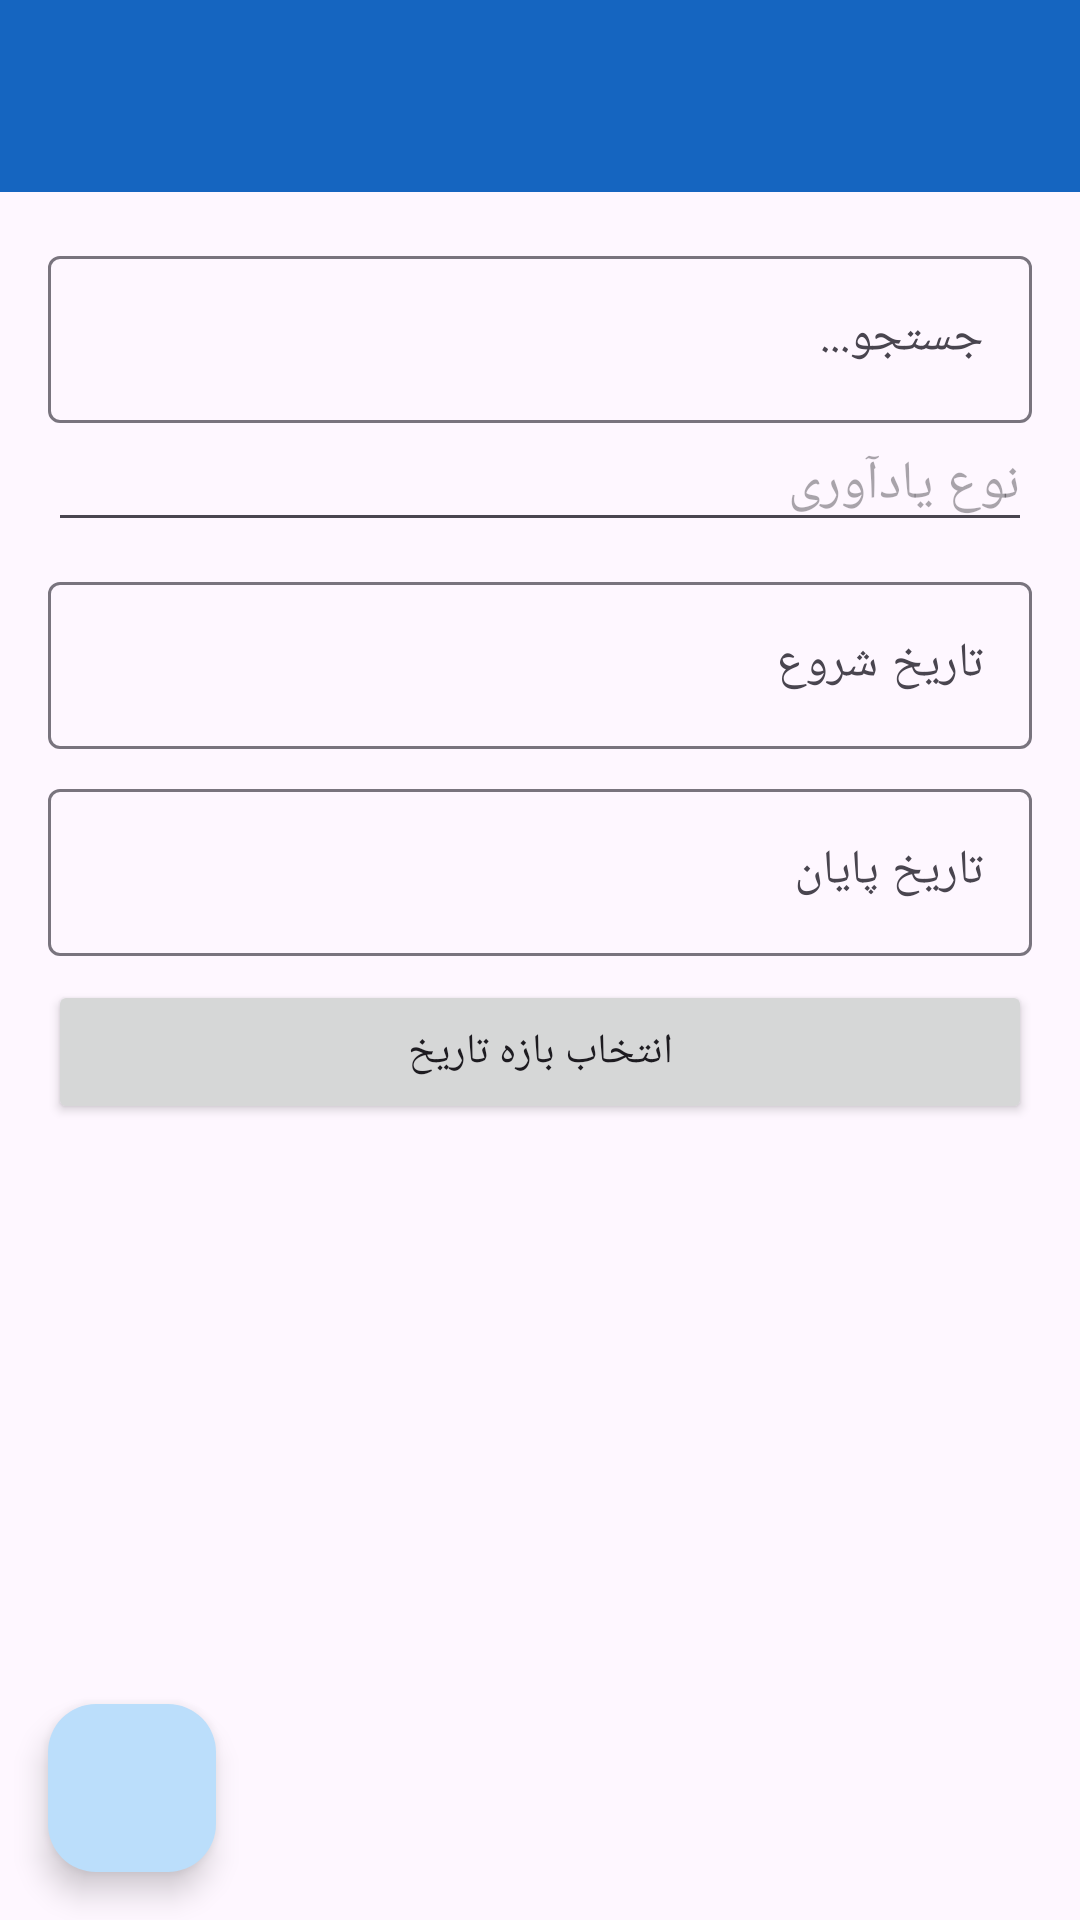

Layout XML and referenced resources for this Android screen:
<!-- AndroidManifest.xml: application theme Theme.BankTransactionTracker -->
<!-- res/layout/activity_reminders.xml -->
<?xml version="1.0" encoding="utf-8"?>
<androidx.constraintlayout.widget.ConstraintLayout
    xmlns:android="http://schemas.android.com/apk/res/android"
    xmlns:app="http://schemas.android.com/apk/res-auto"
    android:layout_width="match_parent"
    android:layout_height="match_parent">

    
    <com.google.android.material.appbar.MaterialToolbar
        android:id="@+id/toolbar"
        android:layout_width="match_parent"
        android:layout_height="wrap_content"
        app:layout_constraintTop_toTopOf="parent"
        android:background="?attr/colorPrimary" />

    
    <androidx.constraintlayout.widget.ConstraintLayout
        android:layout_width="match_parent"
        android:layout_height="0dp"
        app:layout_constraintTop_toBottomOf="@id/toolbar"
        app:layout_constraintBottom_toBottomOf="parent">

        
        <LinearLayout
            android:id="@+id/filterLayout"
            android:layout_width="match_parent"
            android:layout_height="wrap_content"
            android:orientation="vertical"
            android:padding="16dp"
            app:layout_constraintTop_toTopOf="parent">

            
            <com.google.android.material.textfield.TextInputLayout
                android:layout_width="match_parent"
                android:layout_height="wrap_content"
                android:hint="جستجو...">

                <com.google.android.material.textfield.TextInputEditText
                    android:id="@+id/etSearch"
                    android:layout_width="match_parent"
                    android:layout_height="wrap_content" />
            </com.google.android.material.textfield.TextInputLayout>

            
            <com.google.android.material.textfield.MaterialAutoCompleteTextView
                android:id="@+id/spType"
                android:layout_width="match_parent"
                android:layout_height="wrap_content"
                android:hint="نوع یادآوری"
                android:paddingTop="8dp" />

            
            <com.google.android.material.textfield.TextInputLayout
                android:layout_width="match_parent"
                android:layout_height="wrap_content"
                android:layout_marginTop="8dp"
                android:hint="تاریخ شروع">

                <com.google.android.material.textfield.TextInputEditText
                    android:id="@+id/etStartDate"
                    android:layout_width="match_parent"
                    android:layout_height="wrap_content"
                    android:inputType="date" />
            </com.google.android.material.textfield.TextInputLayout>

            
            <com.google.android.material.textfield.TextInputLayout
                android:layout_width="match_parent"
                android:layout_height="wrap_content"
                android:layout_marginTop="8dp"
                android:hint="تاریخ پایان">

                <com.google.android.material.textfield.TextInputEditText
                    android:id="@+id/etEndDate"
                    android:layout_width="match_parent"
                    android:layout_height="wrap_content"
                    android:inputType="date" />
            </com.google.android.material.textfield.TextInputLayout>

            
            <Button
                android:id="@+id/btnPickDate"
                android:layout_width="match_parent"
                android:layout_height="wrap_content"
                android:text="انتخاب بازه تاریخ"
                android:layout_marginTop="8dp" />
        </LinearLayout>

        
        <androidx.recyclerview.widget.RecyclerView
            android:id="@+id/rvReminders"
            android:layout_width="match_parent"
            android:layout_height="0dp"
            android:layout_marginTop="16dp"
            app:layout_constraintTop_toBottomOf="@id/filterLayout"
            app:layout_constraintBottom_toBottomOf="parent" />

        
        <com.google.android.material.floatingactionbutton.FloatingActionButton
            android:id="@+id/fabAdd"
            android:layout_width="wrap_parent"
            android:layout_height="wrap_content"
            android:layout_margin="16dp"
            app:layout_constraintBottom_toBottomOf="parent"
            app:layout_constraintEnd_toEndOf="parent"
            app:layout_constraintStart_toStartOf="parent" />
    </androidx.constraintlayout.widget.ConstraintLayout>

    
    <FrameLayout
        android:id="@+id/fragmentContainer"
        android:layout_width="match_parent"
        android:layout_height="match_parent"
        android:visibility="gone" />

</androidx.constraintlayout.widget.ConstraintLayout>
<!-- resources referenced by this layout -->
<resources>
  <style name="Theme.BankTransactionTracker" parent="Theme.Material3.Light.NoActionBar">
          <item name="colorPrimary">@color/primary</item>
          <item name="colorPrimaryContainer">@color/primary_container</item>
          <item name="colorOnPrimary">@color/white</item>
          <item name="colorSecondary">@color/secondary</item>
          <item name="colorOnSecondary">@color/white</item>
          <item name="android:statusBarColor">@color/primary</item>
          <item name="android:navigationBarColor">@color/white</item>
          <item name="android:windowLightStatusBar">false</item>
      </style>
  <color name="primary">#1565C0</color>
  <color name="primary_container">#BBDEFB</color>
  <color name="white">#FFFFFF</color>
  <color name="secondary">#00897B</color>
</resources>
